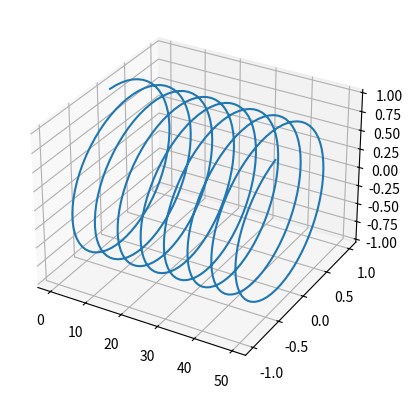

Write Python code to recreate this figure.
import numpy as np
import matplotlib.pyplot as plt
from matplotlib import style

# 3d scatterplot
# telling that it is a 3d plot/projection
ax = plt.axes(projection ="3d")

x = np.arange(0, 50 ,0.1)       # generating numbers from 0 to 50, stepsize 0.1 (0.0, 0.1, 0.2 ...)
y = np.sin(x)                   # sinus of x
z = np.cos(x)                   # Cosinus of x

# ax.set_xlabel("x label")    # setting label for x axes
# ax.set_ylabel("y label")    # setting label for y axes
# ax.set_zlabel("z label")    # setting label for z axes

ax.plot(x,y,z)           # generating a 3d scatter plot
# ax.set_title("3d plot")     # title of plot
plt.show()
